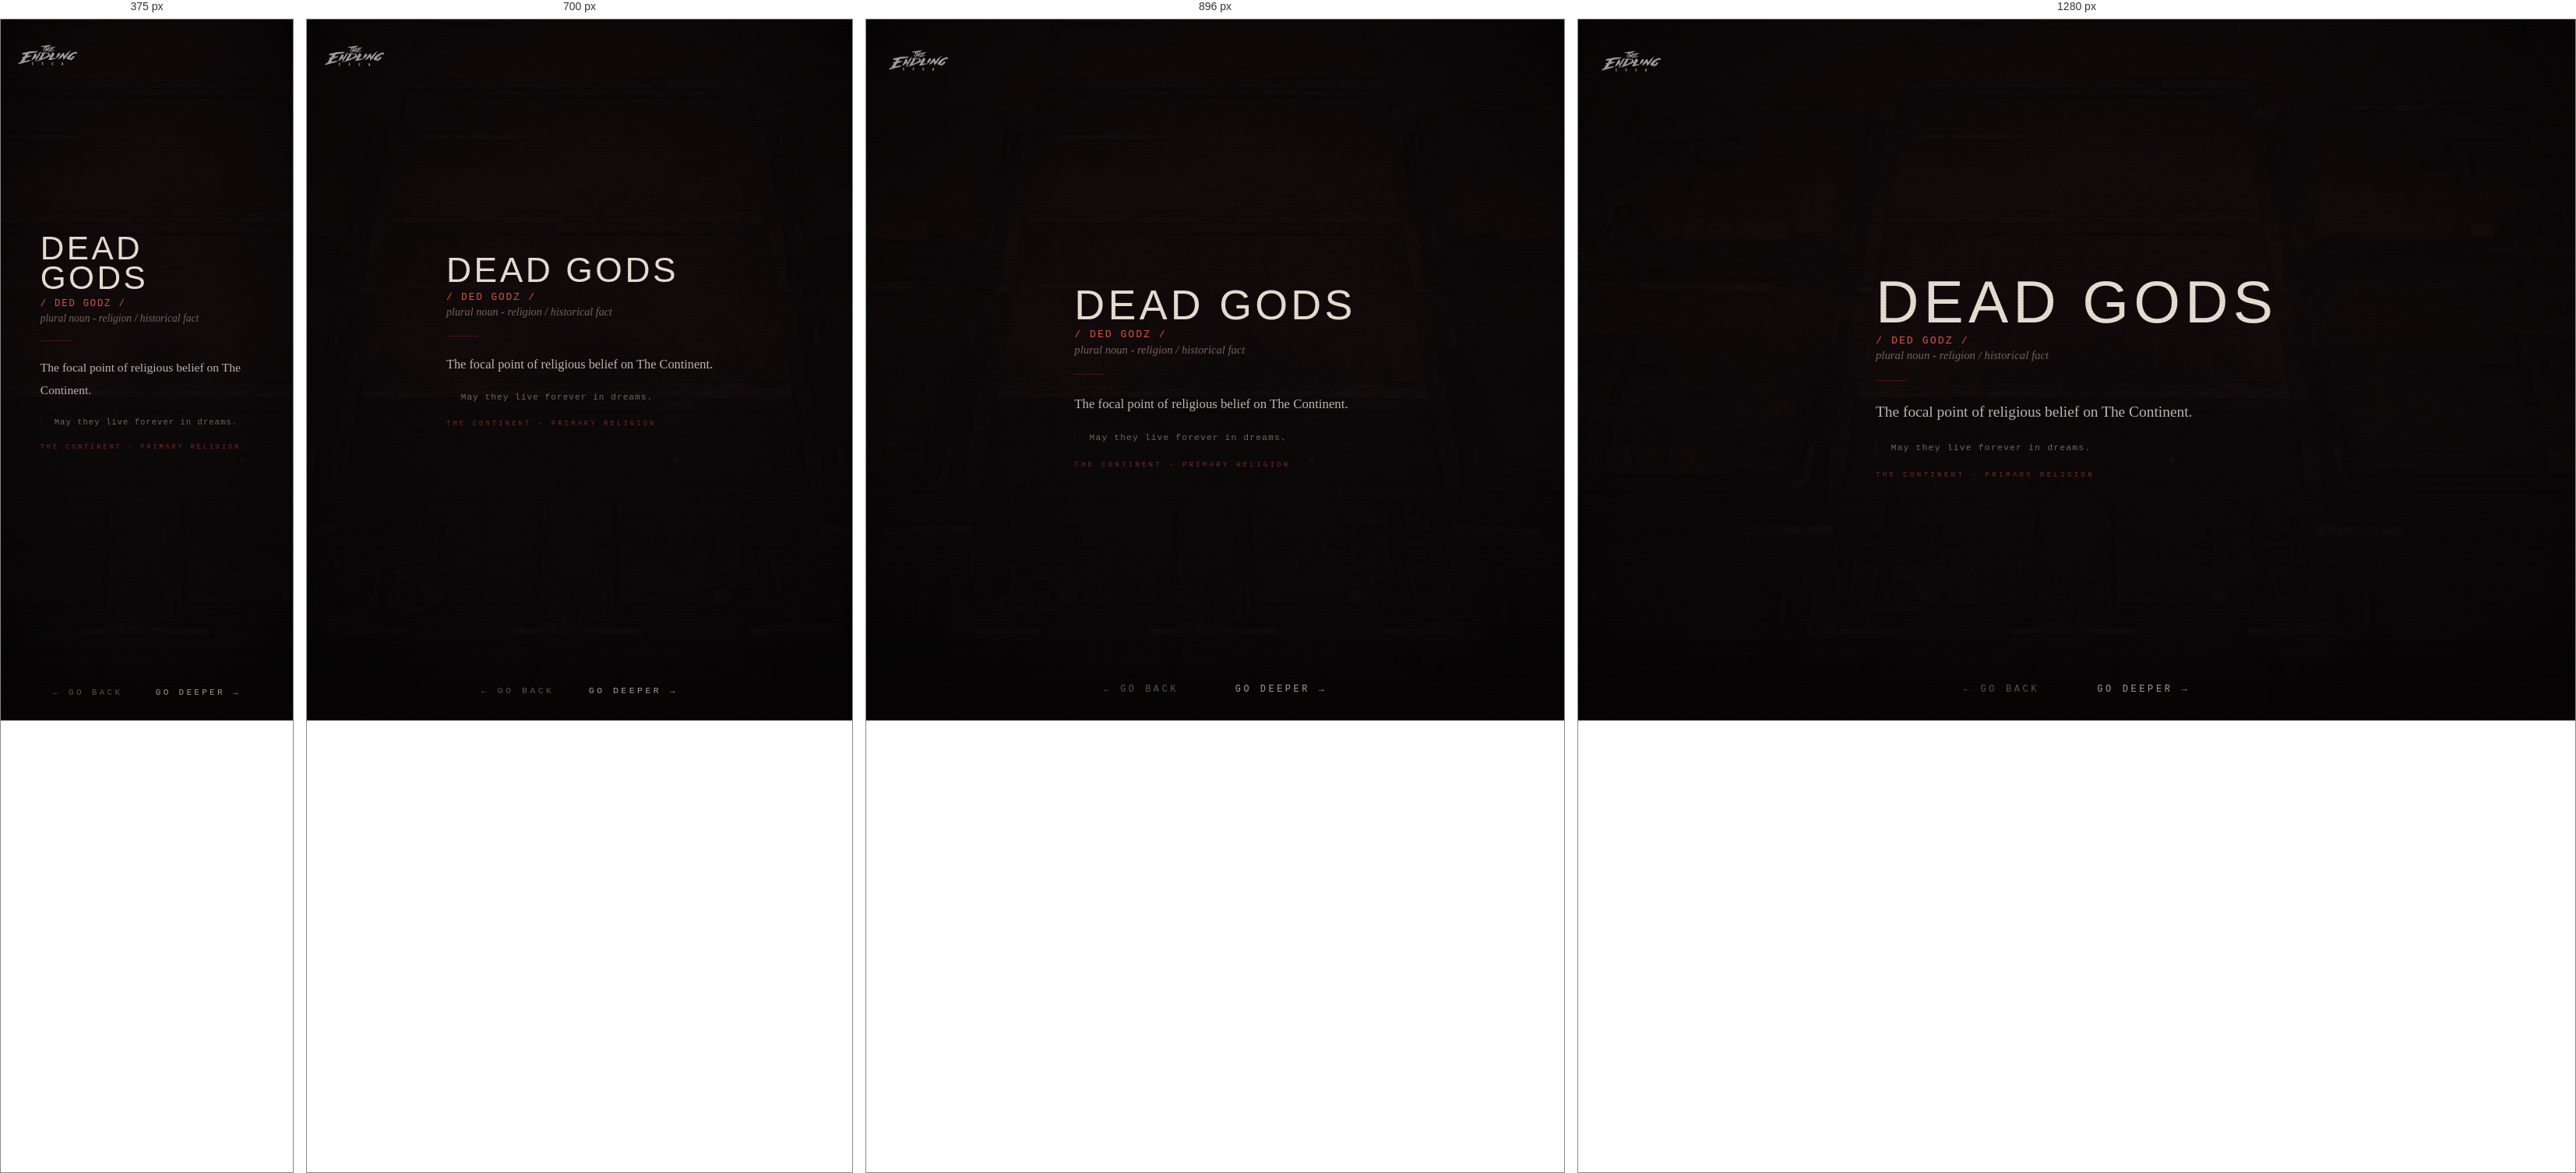
Rendered at 375 px, 700 px, 896 px and 1280 px, left to right.

<!-- file: dead-gods.html -->
<!DOCTYPE html>
<html lang="en">
<head>
  <link rel="icon" type="image/jpeg" href="/favicons/es-favicon-2.jpg">
  <meta charset="UTF-8">
  <meta name="viewport" content="width=device-width, initial-scale=1.0">
  <title>THE ENDLING SAGA - DEAD GODS</title>
  <!-- Social card / Open Graph -->
  <meta property="og:title" content="The Endling Saga">
  <meta property="og:description" content="An interface to a fictional engine. You will know it when you see it.">
  <meta property="og:image" content="https://theendlingsaga.io/social/social-card-1.jpg">
  <meta property="og:url" content="https://theendlingsaga.io/nodes/dead-gods.html">
  <meta property="og:type" content="website">
  <meta property="og:site_name" content="The Endling Saga">
  <meta name="twitter:card" content="summary_large_image">
  <meta name="twitter:title" content="The Endling Saga">
  <meta name="twitter:description" content="An interface to a fictional engine. You will know it when you see it.">
  <meta name="twitter:image" content="https://theendlingsaga.io/social/social-card-1.jpg">
  <meta name="twitter:image:alt" content="The Endling Saga">
  <link rel="stylesheet" href="../css/engine.css">
</head>
<body>
<div id="page-transition" class="page-transition"></div>
<div class="site-logo"><a href="../index.html"><img src="../images/misc/main-endling-saga-logo.png" alt="The Endling Saga"></a></div>
<main class="engine-page zone-continent">
  <div class="bg-image vignette" style="background-image:url('/images/misc/engine-exterior-2.JPG'); filter:brightness(0.2) saturate(0.5);"></div>
  <div class="content" style="padding-top:3rem;z-index:10;position:relative;">
    <div class="glossary-wrap">
      <div class="glossary-term">DEAD GODS</div>
      <div class="glossary-pronounce">/ DED GODZ /</div>
      <div class="glossary-pos">plural noun - religion / historical fact</div>
      <div class="glossary-divider"></div>
      <div class="glossary-def">The focal point of religious belief on The Continent.</div>
      <div class="glossary-lore">May they live forever in dreams.</div>
      <div class="glossary-world">THE CONTINENT - PRIMARY RELIGION</div>
    </div>
  </div>
</main>
<nav class="node-nav">
  <button id="btn-back" class="nav-btn">← go back</button>
  <button id="btn-deeper" class="nav-btn deeper">go deeper →</button>
</nav>
<script src="../js/engine.js"></script>
<script>
initDeeperButton([
  { url: 'holy-lines.html', weight: 2 },
  { url: 'elayda.html', weight: 2 },
  { url: 'gloss-ulthera.html', weight: 1 },
  { url: 'gloss-sacred-lines.html', weight: 1 },
  { url: 'gloss-parousia.html', weight: 1 },
  { url: 'gloss-prex-machina.html', weight: 1 },
  { url: 'peregrinus.html', weight: 2 },
  { url: 'domum-novum.html', weight: 2 },
  { url: 'img-domum-parousia.html', weight: 1 },
  { url: 'img-engine-prex-inscription.html', weight: 2 },
  { url: 'the-exile.html', weight: 2 },
  { url: 'koa.html', weight: 1 },
  { url: 'img-engine-vista.html', weight: 1 },
  { url: 'vid-neurula-1.html', weight: 2 },
  { url: 'gif-tinl.html', weight: 2 },
  { url: 'vid-apogeic-two.html', weight: 1 },
  { url: 'img-misc-pilot.html', weight: 1 },
  { url: 'vid-short-film-ancient.html', weight: 1 },
  { url: 'img-domum-prex-machina.html', weight: 2 },
  { url: 'img-domum-machina.html', weight: 2 },
  { url: 'img-misc-gallery-3.html', weight: 1 },
  { url: 'vid-no-beyond.html', weight: 1 },
  { url: 'gloss-the-cut.html', weight: 1 },
  { url: 'img-misc-shore.html', weight: 1 },
  { url: 'img-writing-interview.html', weight: 1 },
  { url: 'gloss-great-verdant.html', weight: 1 },
  { url: 'img-comet-rider-2.html', weight: 1 },
  { url: 'gif-osos-daynight.html', weight: 1 },
  { url: 'vid-random-experiment.html', weight: 1 },
  { url: 'vid-neurula-2.html', weight: 1 },
  { url: 'gloss-elon-fingertip.html', weight: 1 },
  { url: 'gloss-dragon-rider.html', weight: 1 },
  { url: 'gloss-baiden.html', weight: 1 },
  { url: 'img-giant-ghost-2.html', weight: 1 },
  { url: 'gloss-halberdier.html', weight: 1 },
  { url: 'gloss-gawyle.html', weight: 1 },
  { url: 'img-peregrinus-world.html', weight: 2 },
  { url: 'gloss-jiro-monk.html', weight: 1 },
  { url: 'img-misc-voidhunter.html', weight: 1 },
  { url: 'img-mythed-sirens.html', weight: 2 },
  { url: 'img-atalanta.html', weight: 1 },
  { url: 'gloss-vast-aught.html', weight: 1 },
  { url: 'gloss-dawn-waste.html', weight: 1 },
  { url: 'gloss-sight-of-gods.html', weight: 1 },
  { url: 'gloss-dead-gods-garden-desert.html', weight: 1 },
  { url: 'gloss-engines.html', weight: 1 },
]);
</script>
</body>
</html>

/* @media block from engine.css */
@media (max-width:768px) {
  .content { padding:1.5rem; gap:1.2rem; }
  .node-nav { gap:2.5rem; }
  .site-logo { top:1.2rem; left:1.2rem; }
  .node-image { max-height:42vh; }
  .enter-btn { padding:0.8rem 2rem; letter-spacing:0.35em; }
  .audio-controls { gap:1rem; }
  .novel-reader { padding:1rem; }
  .glossary-wrap { padding:1.5rem; }
}

/* @media block from engine.css */
@media (max-width: 600px) {
  .char-layout { flex-direction: column; align-items: center; }
  .char-image { width: 100%; max-width: 260px; }
  .char-text { text-align: center; }
}

/* @media block from engine.css */
@media (max-width: 600px) {
  .char-inner { flex-direction: column; align-items: center; }
  .char-portrait { width: 100%; max-width: 240px; }
  .char-body { text-align: center; }
  .char-body .node-text { text-align: left; }
}

/* @media block from engine.css */
@media (max-width: 640px) {
  .char-layout-v2,
  .char-layout-v2.landscape {
    grid-template-columns: 1fr;
  }
  .char-portrait { max-width: 220px; margin: 0 auto; display: block; }
  .char-name { text-align: center; }
  .char-designation { text-align: center; }
  .char-layout-v2 .char-portrait { max-height: 38vh; }
  .char-scroll-body { max-height: none; overflow-y: visible; }
  /* Page is exactly as tall as content; margin below the block guarantees
     scrollable clearance above the fixed nav. */
  .char-page { min-height: auto; padding: 5rem 1.5rem 2rem; }
  .char-page .char-layout-v2 { margin-bottom: 9rem; }
}

/* @media block from engine.css */
@media (min-width: 641px) and (max-width: 1024px) {
  .char-layout-v2:not(.landscape) .char-portrait { max-height: 52vh; }
  /* Reliable scroll clearance via margin on the content block, not container padding */
  .char-page { min-height: auto; padding-bottom: 2rem; }
  .char-page .char-layout-v2 { margin-bottom: 9rem; }
}

/* @media block from engine.css */
@media (max-width: 760px) {
  .engine-page {
    height: auto;
    min-height: 100vh;
    overflow-y: auto;
    overflow-x: hidden;
    justify-content: center;
    padding-top: 4.5rem;
    padding-bottom: 6rem;
  }
  /* Modest spacer for text-heavy pages so the last line clears the nav.
     Single-image pages stay centred (their content fits, so center wins and
     the small spacer is harmless). */
  .engine-page .content::after,
  .char-page .char-layout-v2::after {
    content: '';
    display: block;
    width: 100%;
    height: 3rem;
    flex: 0 0 auto;
  }
  /* Character pages (taller stacks) start from top and get a real spacer */
  .engine-page.char-page {
    height: auto;
    min-height: 100vh;
    overflow-y: auto;
    justify-content: flex-start;
  }
  .char-page .char-layout-v2::after { height: 7rem; }
  /* Keep background image pinned as a backdrop while content scrolls */
  .engine-page > .bg-image { position: fixed; }
  /* Location coordinate text: lift above the nav on narrow screens so it
     doesn't sit behind the buttons. */
  .coordinates {
    bottom: 4.5rem;
    right: 1rem;
    font-size: 0.45rem;
    opacity: 0.2;
  }
}